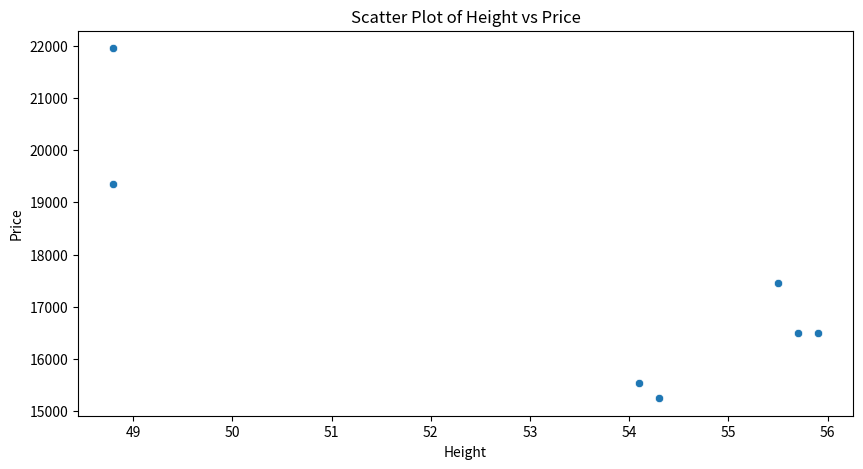
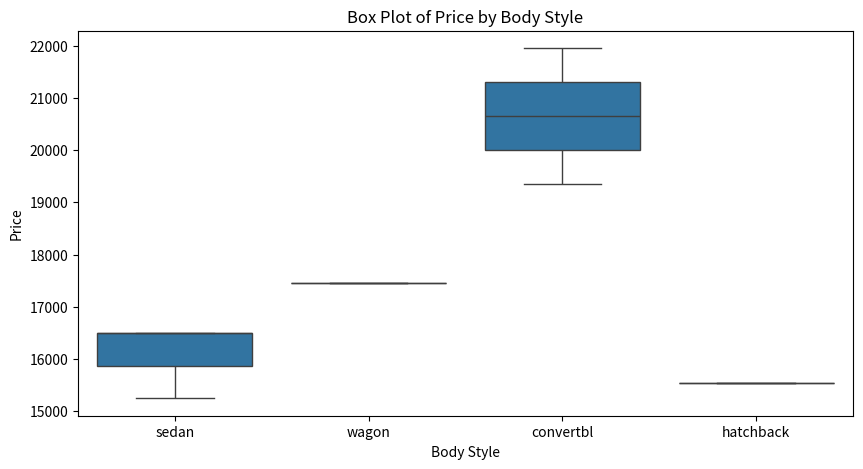

Source code (Python) for these figures, in order:
import pandas as pd
import seaborn as sns
import matplotlib.pyplot as plt

# Assuming df is the DataFrame containing the dataset
data = {
    'body-style': ['sedan', 'sedan', 'wagon', 'sedan', 'convertbl', 'convertbl', 'hatchback'],
    'num-of-doors': ['four', 'four', 'four', 'four', 'two', 'two', 'two'],
    'height': [55.9, 55.7, 55.5, 54.3, 48.8, 48.8, 54.1],
    'horsepower': [111, 154, 152, 110, 111, 111, 110],
    'peak-rpm': [5000, 5000, 5000, 5500, 5000, 5000, 5000],
    'price': [16500, 16500, 17450, 15250, 19350, 21950, 15550]
}
df = pd.DataFrame(data)

# Question 1: Displaying the data types
print(df.dtypes)

# Question 2: Correlation between 'height' and 'price'
correlation = df[['height', 'price']].corr()
print(correlation)

# Question 3: Statistical parameters
statistics = df[['height', 'peak-rpm', 'price', 'horsepower']].describe()
print(statistics)

# Question 4: Average price based on body-style
average_price = df.groupby('body-style')['price'].mean()
print(average_price)

# Question 5: Scatter plot and box plot
# Scatter plot
plt.figure(figsize=(10, 5))
sns.scatterplot(x='height', y='price', data=df)
plt.title('Scatter Plot of Height vs Price')
plt.xlabel('Height')
plt.ylabel('Price')
plt.show()

# Box plot
plt.figure(figsize=(10, 5))
sns.boxplot(x='body-style', y='price', data=df)
plt.title('Box Plot of Price by Body Style')
plt.xlabel('Body Style')
plt.ylabel('Price')
plt.show()